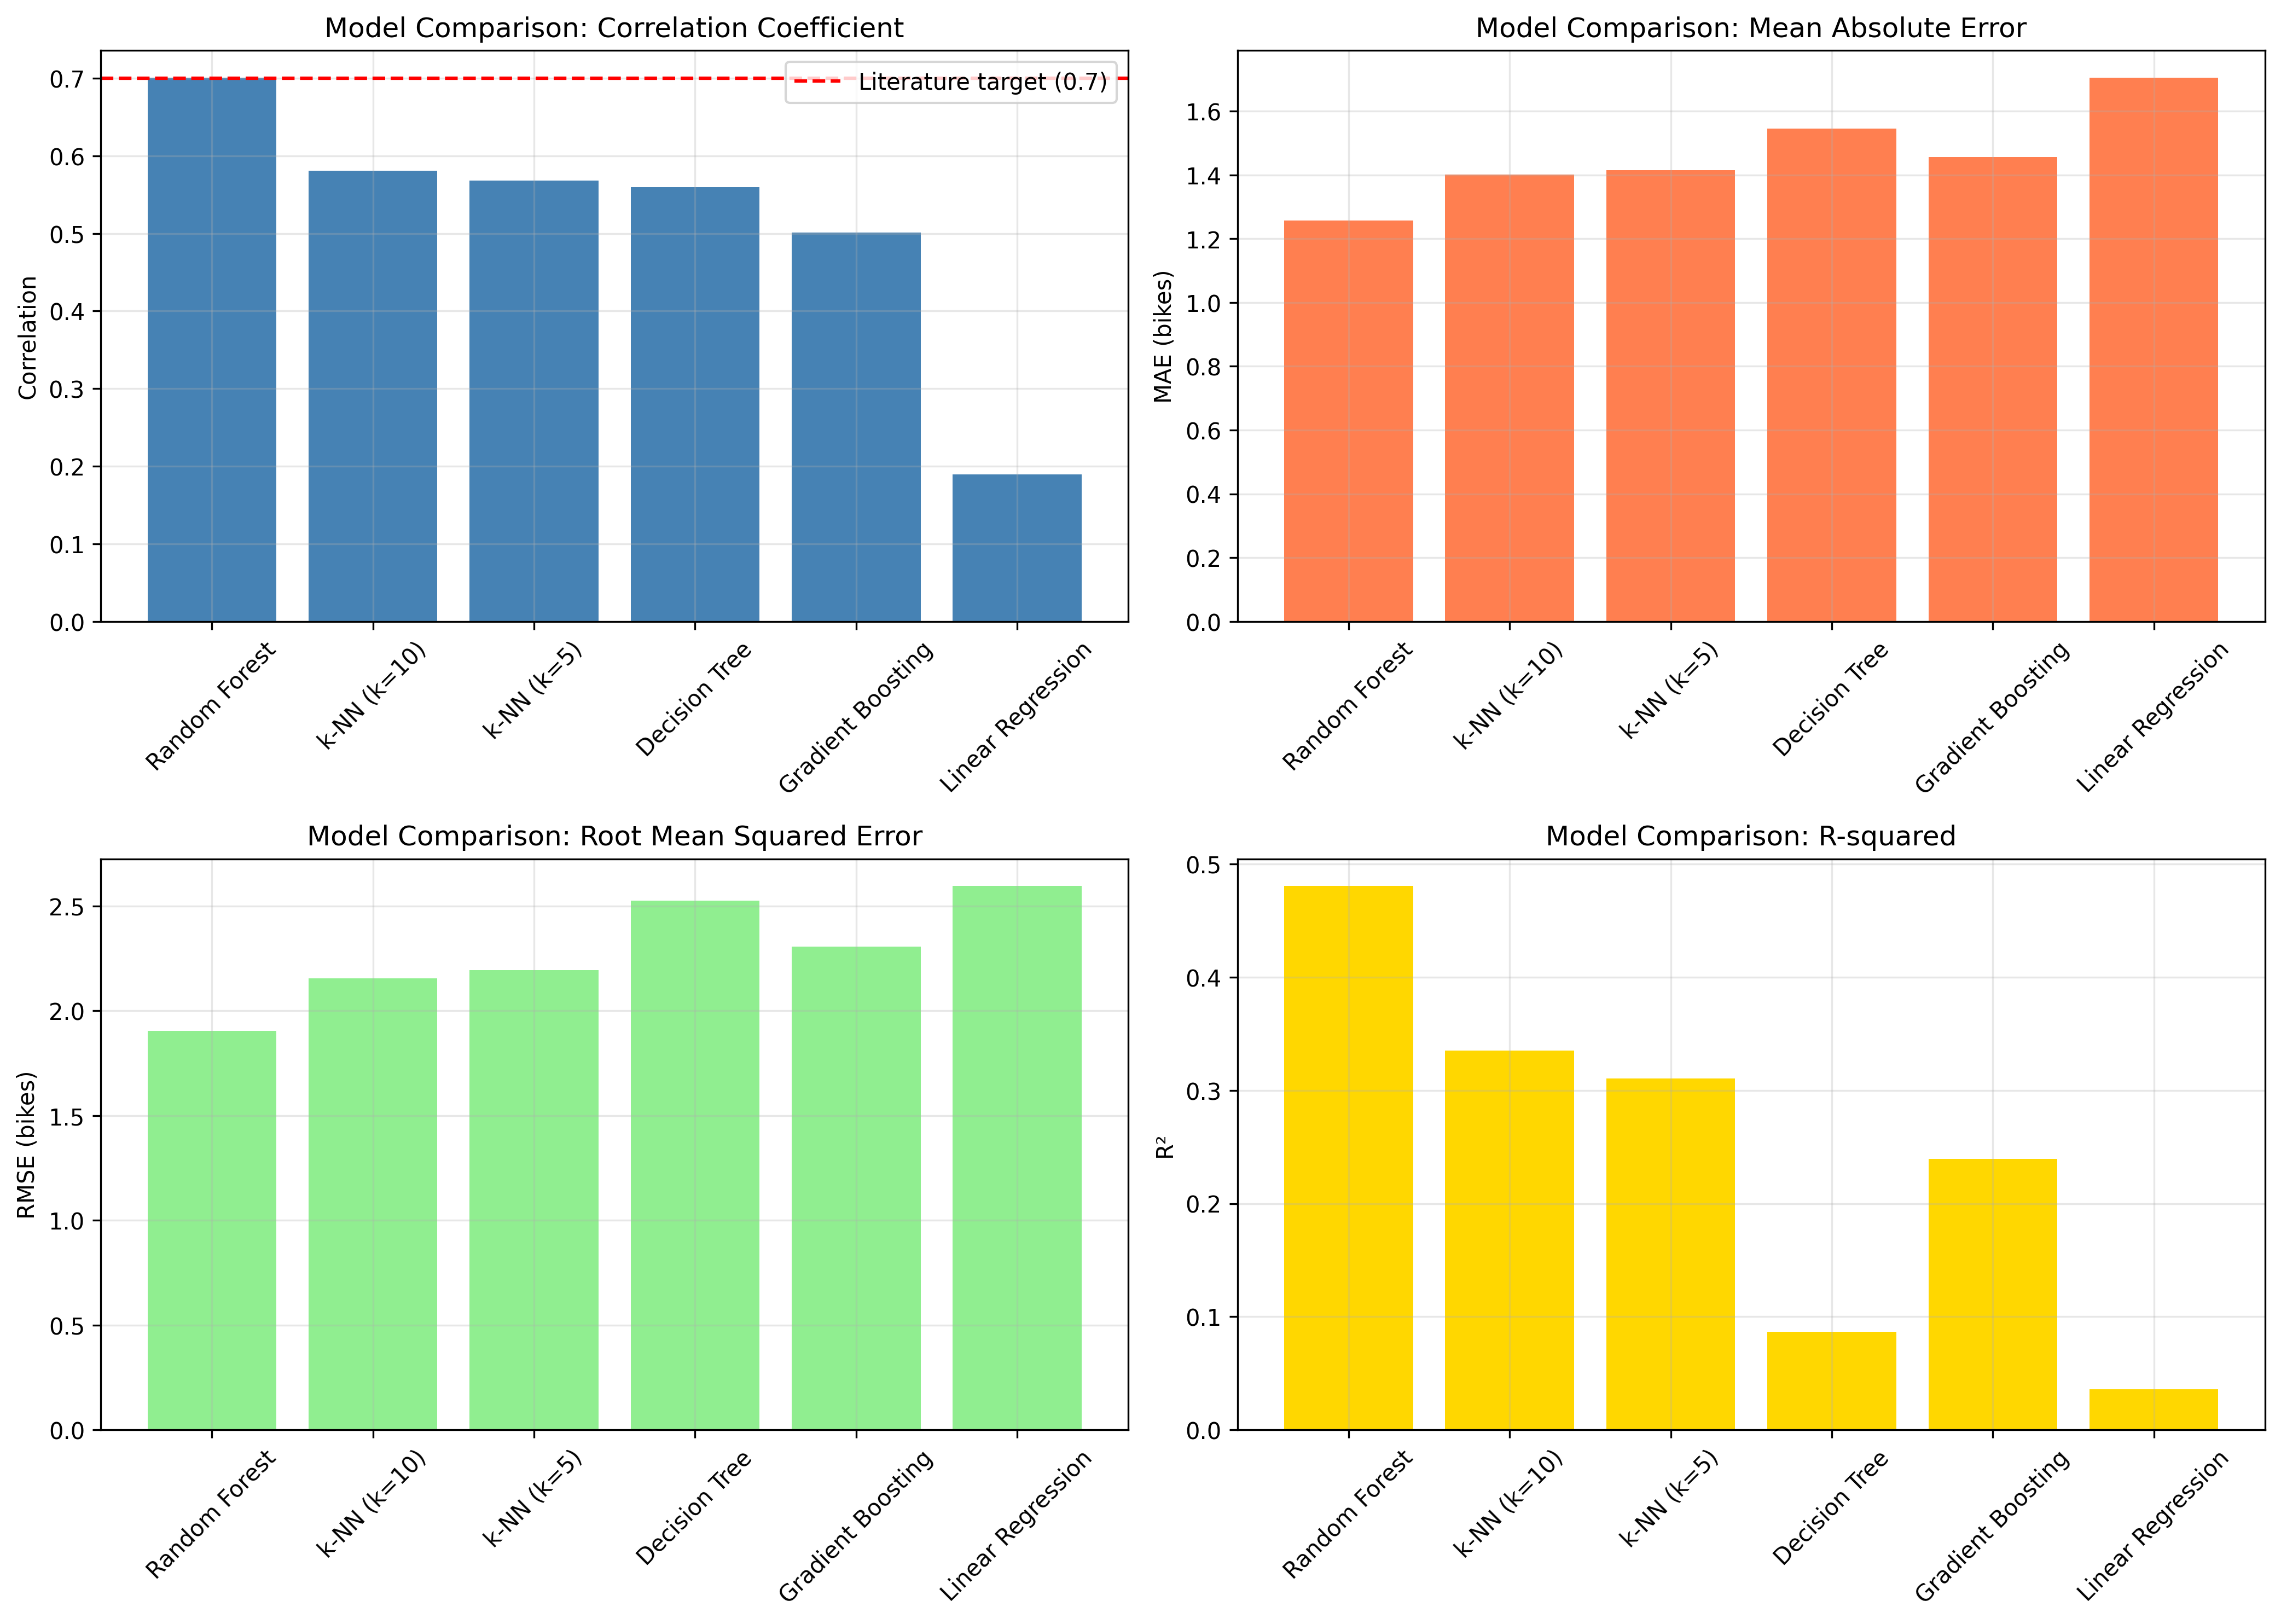

Values plotted in this chart, from the file beside it:
Model, Correlation, MAE, RMSE, R², Train_Time_sec, Predict_Time_sec
Random Forest, 0.7009, 1.258, 1.905, 0.4805, 1.818, 0.1821
k-NN (k=10), 0.5807, 1.402, 2.155, 0.3351, 0.02677, 0.1598
k-NN (k=5), 0.5684, 1.415, 2.194, 0.3107, 0.02766, 0.1173
Decision Tree, 0.5597, 1.546, 2.525, 0.08679, 0.1615, 0.009393
Gradient Boosting, 0.5013, 1.456, 2.305, 0.2392, 3.169, 0.04075
Linear Regression, 0.1897, 1.705, 2.595, 0.03577, 0.006054, 0.0007811
